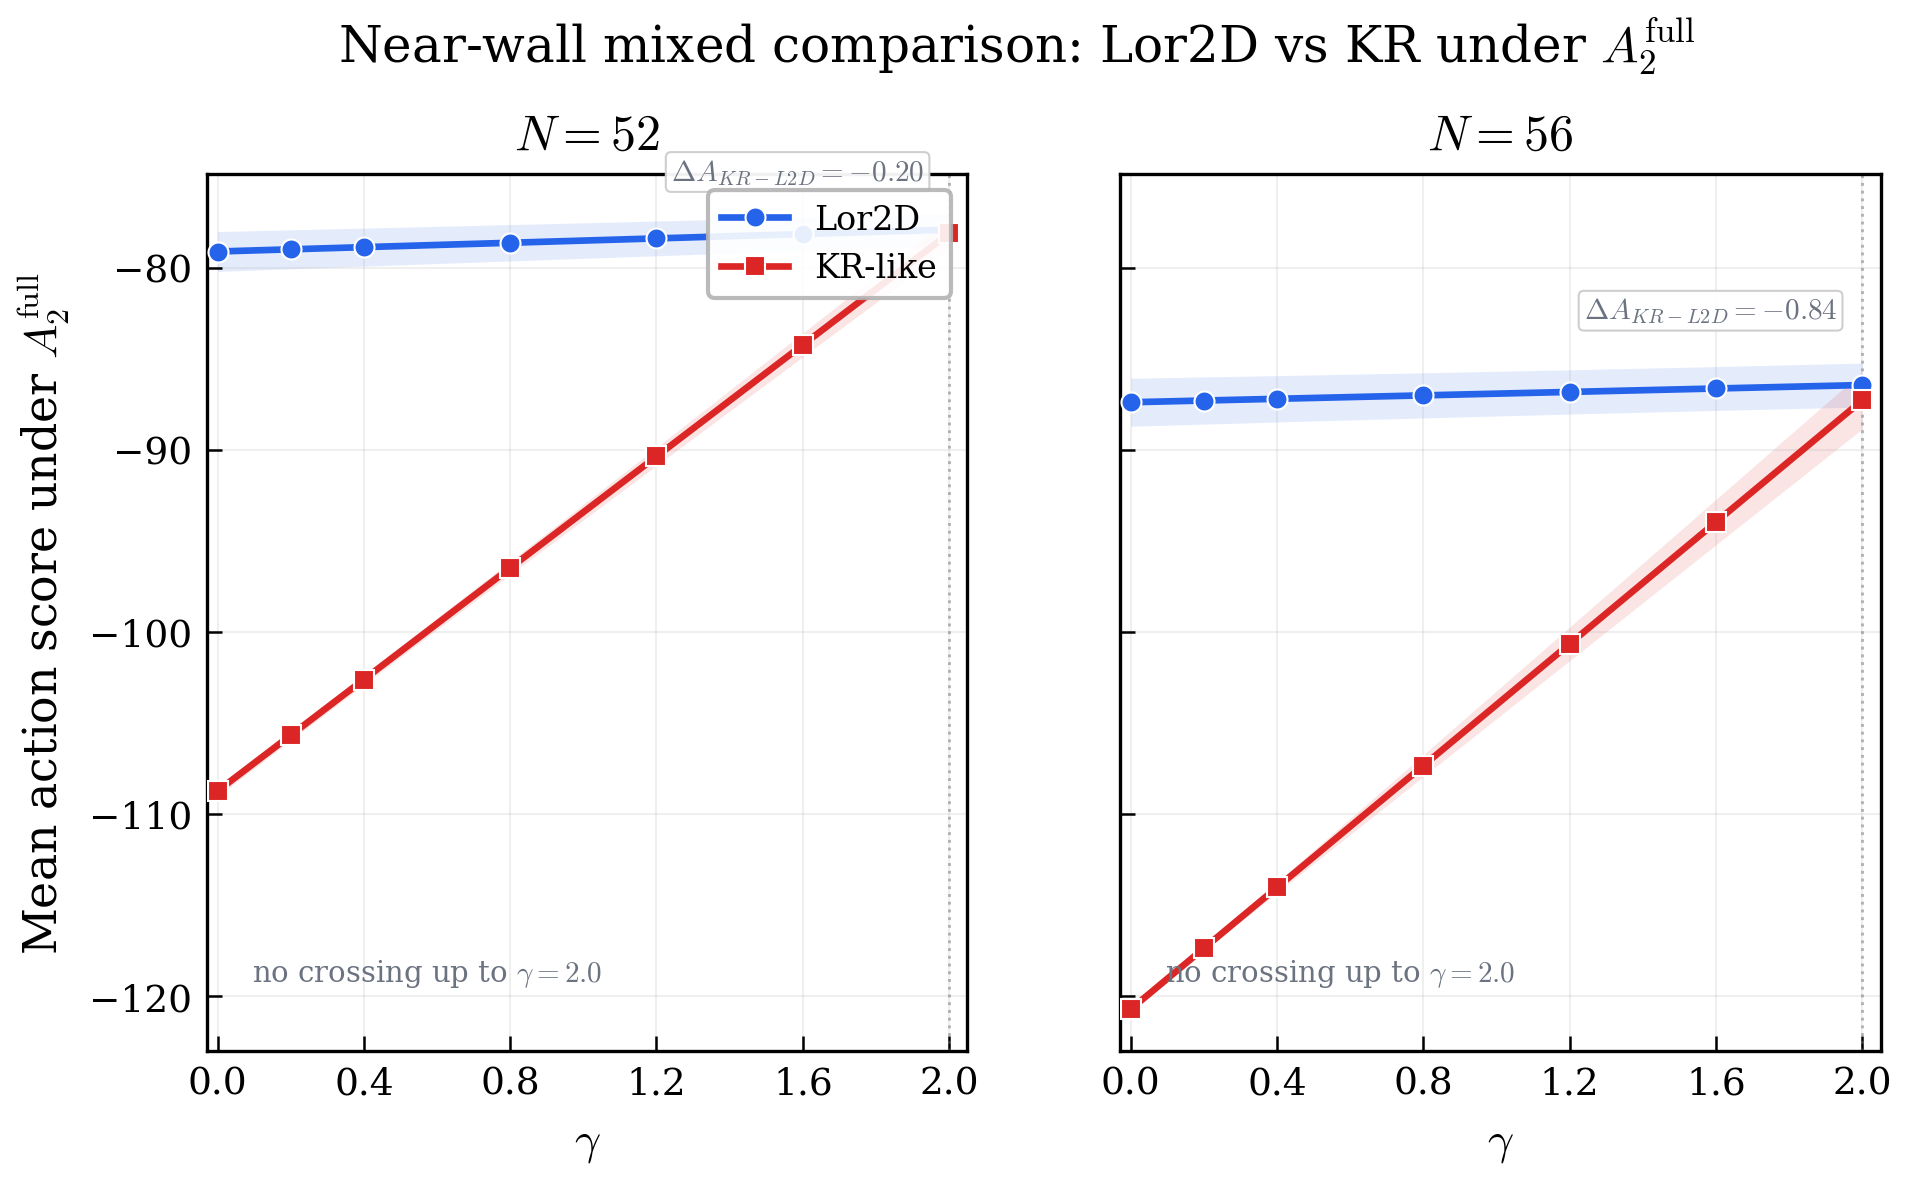

Source data for this figure (header and first rows):
n, gamma, KR_like_mean, lorentzian_like_2d_mean, KR_like_std, lorentzian_like_2d_std, delta_kr_minus_lor2d
52, 0.0, -108.7, -79.12, 0.2975, 1.095, -29.62
52, 0.2, -105.7, -79, 0.2744, 1.069, -26.68
52, 0.4, -102.6, -78.88, 0.2792, 1.044, -23.74
52, 0.8, -96.49, -78.64, 0.3618, 0.9969, -17.86
52, 1.2, -90.37, -78.4, 0.4973, 0.954, -11.97
52, 1.6, -84.24, -78.16, 0.6537, 0.9158, -6.086
52, 2.0, -78.12, -77.92, 0.819, 0.883, -0.2012
56, 0.0, -120.7, -87.39, 0.1265, 1.319, -33.33
56, 0.2, -117.4, -87.3, 0.1498, 1.295, -30.08
56, 0.4, -114, -87.21, 0.2862, 1.273, -26.83
56, 0.8, -107.4, -87.02, 0.5999, 1.239, -20.33
56, 1.2, -100.7, -86.83, 0.9219, 1.215, -13.84
56, 1.6, -93.98, -86.64, 1.246, 1.204, -7.337
56, 2.0, -87.29, -86.45, 1.57, 1.205, -0.8393
